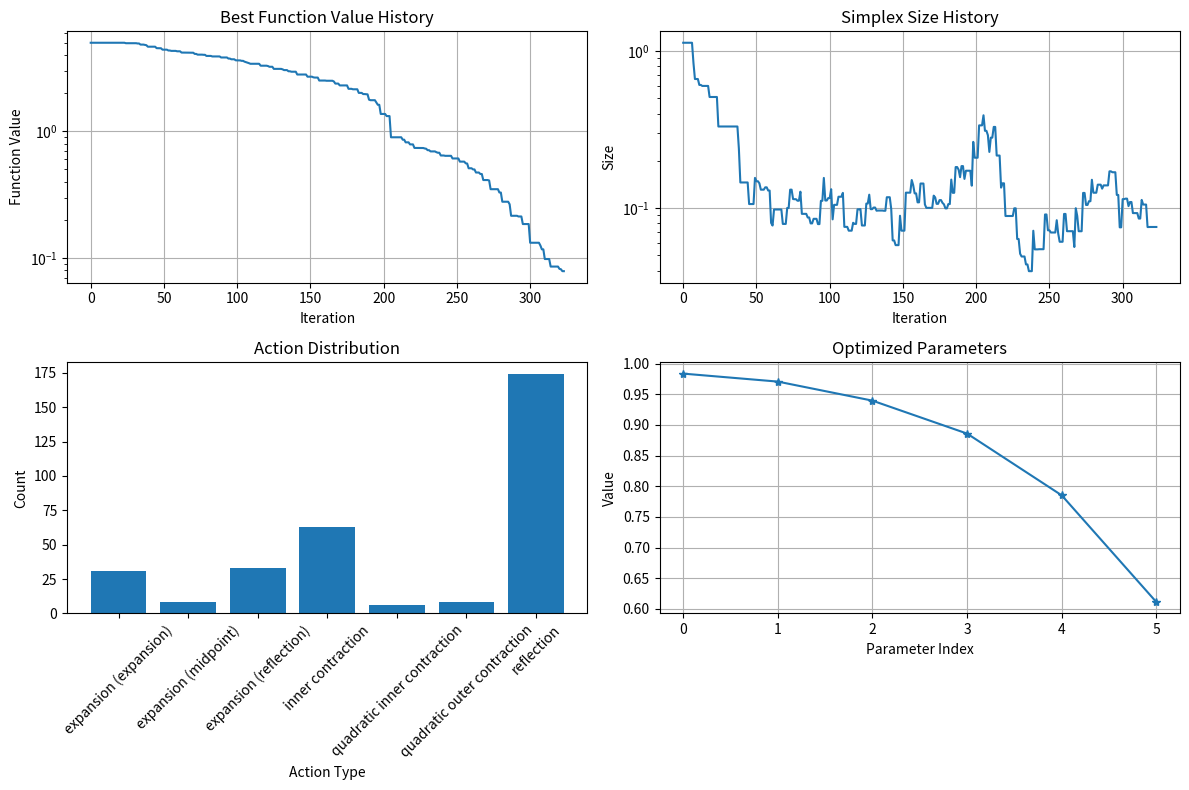
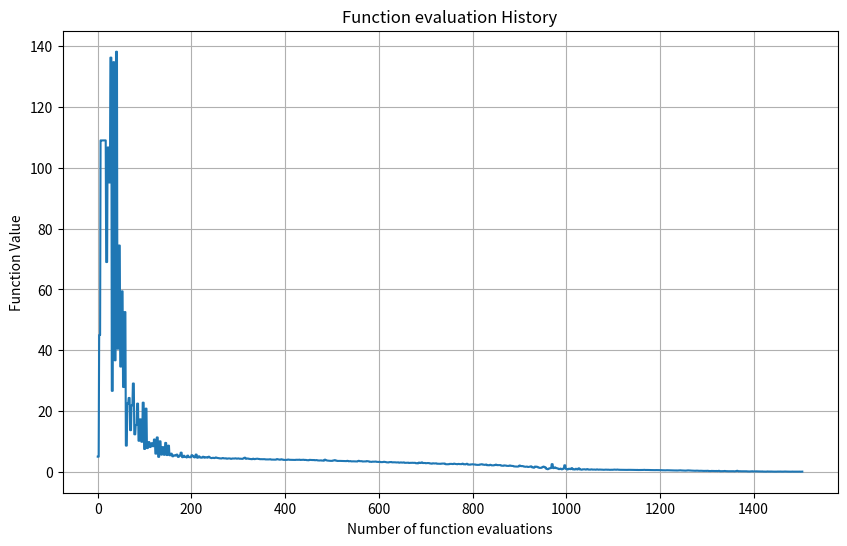

Source code (Python) for these figures, in order:
import numpy as np
import matplotlib.pyplot as plt

class RSimplex:
    """
    鲁棒单纯形算法(Robust Simplex Algorithm)实现
    Ref: PHYSICAL REVIEW ACCELERATORS AND BEAMS 21, 104601 (2018)
    """
    
    def __init__(self, func, noise_level=0.01, M1=1.4, M2=2.0, 
                 max_iters=1000, max_evaluations=1000, max_samples=3, rebuild_fraction=0.6):
        """
        初始化鲁棒单纯形优化器
        
        参数:
        func: 目标函数 (需最小化)
        noise_level: 函数评估的噪声标准差
        M1: 统计显著性比较参数
        M2: 重建单纯形的阈值参数
        max_evaluations: 最大函数评估次数
        max_samples: 单点最大采样次数
        rebuild_fraction: 重建单纯形的步长比例
        """
        self.func = func
        self.sigma = noise_level
        self.M1 = M1
        self.M2 = M2
        self.max_iters = max_iters
        self.max_evals = max_evaluations
        self.max_samples = max_samples
        self.rebuild_frac = rebuild_fraction

        # 优化过程记录
        self.history = {
            'evaluations': 0,
            'eval_values': [],
            'best_values': [],
            'simplex_sizes': [],
            'actions': [],
            'iterations': 0,
        }
    
    def optimize(self, start, step_size=0.1, tol=1e-6):
        """
        执行优化过程
        
        参数:
        start: 初始点
        step_size: 初始单纯形步长
        tol: 收敛容差
        
        返回:
        最优解和优化历史
        """
        n = len(start)
        simplex = self._initialize_simplex(start, step_size)
        f_values = []
        f_stds = []
        sample_counts = []
        
        # 初始评估
        for point in simplex:
            f, std, count = self._sample_point(point) # sample 1次
            f_values.append(f)
            f_stds.append(std)
            sample_counts.append(count)
        
        best_value = min(f_values)
        self.history['best_values'].append(best_value)
        self.history['simplex_sizes'].append(self._simplex_size(simplex))
        
        iteration = 0
        rebuild_count = 0
        
        while self.history['evaluations'] < self.max_evals:
            
            # 1. 排序顶点
            sorted_indices = np.argsort(f_values)
            simplex = simplex[sorted_indices]
            f_values = [f_values[i] for i in sorted_indices]
            f_stds = [f_stds[i] for i in sorted_indices]
            sample_counts = [sample_counts[i] for i in sorted_indices]
            
            # 计算顶点值极差
            f_range = f_values[-1] - f_values[0]
            
            # 检查收敛
            if f_range < tol:
                print('结果收敛')
                break

            iteration += 1
            print("迭代: ", iteration)
            self.history['iterations'] += 1
            
            
            # 2. 确定最大顶点组G_max
            G_max = []
            print("all f_values:" ,f_values)
            for i in range(len(simplex)-1, 0, -1):
                # 检查是否与最大值足够接近
                print("顶点组G_max: ", i)
                print('input:', f_values[i], f_stds[i], f_values[-1], f_stds[-1])
                comp = self._compare(f_values[i], f_stds[i], 
                                    f_values[-1], f_stds[-1])
                if comp == 0:  # 无法区分
                    G_max.append(i)
                else:
                    break
            
            # 添加最大值顶点
            # G_max.append(len(simplex)-1)
            print(G_max)
            if len(G_max) > 4:  # 限制组大小
                G_max = G_max[:4]
            
            vertex_replaced = False
            
            # 3. 对G_max中每个顶点尝试操作
            for vertex_idx in G_max:
                if vertex_replaced:
                    break
                
                # 计算质心（排除当前顶点）
                Xc = self._compute_centroid(simplex, vertex_idx)
                
                # 反射点
                Xr = 2 * Xc - simplex[vertex_idx]
                fr, stdr, countr = self._sample_point(Xr)
                
                # 尝试反射/扩张
                comp_best = self._compare(fr, stdr, f_values[0], f_stds[0])
                if comp_best == -1:  # fr < f1
                    # 扩张点
                    Xe = 3 * Xc - 2 * simplex[vertex_idx]
                    fe, stde, counte = self._sample_point(Xe)
                    
                    # 比较反射点和扩张点
                    comp_exp = self._compare(fr, stdr, fe, stde)
                    if comp_exp == -1:  # fr < fe
                        new_point = Xr
                        new_f = fr
                        new_std = stdr
                        action = "expansion (reflection)"
                    elif comp_exp == 1:  # fr > fe
                        new_point = Xe
                        new_f = fe
                        new_std = stde
                        action = "expansion (expansion)"
                    else:  # 无法确定
                        # 取中点
                        Xm = (Xr + Xe) / 2
                        fm, stdm, countm = self._sample_point(Xm)
                        new_point = Xm
                        new_f = fm
                        new_std = stdm
                        action = "expansion (midpoint)"
                    
                    # 替换顶点
                    simplex[vertex_idx] = new_point
                    f_values[vertex_idx] = new_f
                    f_stds[vertex_idx] = new_std
                    vertex_replaced = True
                    self.history['actions'].append(action)
                
                else:
                    # 比较fr和fn
                    comp_fn = self._compare(fr, stdr, f_values[-2], f_stds[-2])
                    if comp_fn == -1:  # fr < fn
                        # 使用反射点替换
                        simplex[vertex_idx] = Xr
                        f_values[vertex_idx] = fr
                        f_stds[vertex_idx] = stdr
                        vertex_replaced = True
                        self.history['actions'].append("reflection")
                    else:
                        # 收缩操作
                        if comp_fn == 1:  # fr > fn
                            # 内收缩
                            Xic = (Xc + simplex[vertex_idx]) / 2
                            fic, stdic, countic = self._sample_point(Xic)
                            
                            # 比较内收缩点
                            comp_ic = self._compare(fic, stdic, f_values[vertex_idx], f_stds[vertex_idx])
                            if comp_ic == -1:  # fic < f_vertex
                                simplex[vertex_idx] = Xic
                                f_values[vertex_idx] = fic
                                f_stds[vertex_idx] = stdic
                                vertex_replaced = True
                                self.history['actions'].append("inner contraction")
                        else:  # 无法确定
                            # 外收缩
                            Xoc = (Xc + Xr) / 2
                            foc, stdoc, countoc = self._sample_point(Xoc)
                            
                            # 二次拟合
                            points = [
                                simplex[vertex_idx],  # α = -1
                                (simplex[vertex_idx] + Xc) / 2,  # α = -0.5 (内收缩点)
                                Xc,  # α = 0
                                Xoc,  # α = 0.5 (外收缩点)
                                Xr    # α = 1
                            ]
                            values = [
                                f_values[vertex_idx],
                                f_values[vertex_idx] if len(points) < 2 else self._evaluate(points[1]),
                                self._evaluate(Xc),
                                foc,
                                fr
                            ]
                            stds = [
                                f_stds[vertex_idx],
                                f_stds[vertex_idx],
                                self.sigma,
                                stdoc,
                                stdr
                            ]
                            
                            a, b, c = self._quadratic_fit(points, values, stds)
                            
                            if a is not None and b is not None:
                                # 计算内收缩点改进量
                                delta_ic = (3/4)*a - (1/2)*b
                                
                                # 计算外收缩点改进量
                                delta_oc = (3/4)*a + (1/2)*b
                                
                                if b > 0 and delta_ic > self.M1 * 0.7 * self.sigma:
                                    simplex[vertex_idx] = points[1]  # 内收缩点
                                    f_values[vertex_idx] = values[1]
                                    vertex_replaced = True
                                    self.history['actions'].append("quadratic inner contraction")
                                elif b < 0 and delta_oc > self.M1 * 0.7 * self.sigma:
                                    simplex[vertex_idx] = points[3]  # 外收缩点
                                    f_values[vertex_idx] = values[3]
                                    vertex_replaced = True
                                    self.history['actions'].append("quadratic outer contraction")
            
            # 4. 如果没有顶点被替换
            if not vertex_replaced:
                # 检查是否需要压缩或重建
                if f_range < self.M2 * self.sigma:
                    # 重建单纯形
                    best_idx = np.argmin(f_values)
                    best_point = simplex[best_idx]
                    simplex = self._rebuild_simplex(best_point, step_size)
                    
                    # 重新评估所有点
                    f_values = []
                    f_stds = []
                    for point in simplex:
                        f, std, count = self._sample_point(point)
                        f_values.append(f)
                        f_stds.append(std)
                    
                    rebuild_count += 1
                    self.history['actions'].append(f"rebuild simplex ({rebuild_count})")
                else:
                    # 压缩操作
                    best_idx = np.argmin(f_values)
                    for i in range(len(simplex)):
                        if i != best_idx:
                            simplex[i] = (simplex[i] + simplex[best_idx]) / 2
                            f, std, count = self._sample_point(simplex[i])
                            f_values[i] = f
                            f_stds[i] = std
                    self.history['actions'].append("shrink")
            
            # 记录最佳值和单纯形大小
            current_best = min(f_values)
            if current_best < best_value:
                best_value = current_best
            self.history['best_values'].append(best_value)
            self.history['simplex_sizes'].append(self._simplex_size(simplex))
            
            # 检查评估次数限制
            if self.history['evaluations'] >= self.max_evals or self.history['iterations'] >= self.max_iters:
                break
        
        # 找到最佳点
        best_idx = np.argmin(f_values)
        return simplex[best_idx], self.history
    
    def _evaluate(self, x):
        """评估函数值，考虑噪声并记录评估次数"""
        self.history['evaluations'] += 1
        self.history['eval_values'].append(self.func(x))
        return self.func(x)
    
    def _sample_point(self, x, min_samples=3):
        """
        对点进行多次采样取平均以减少噪声影响
        自适应采样直到满足统计显著性条件或达到最大采样次数
        """
        samples = []
        # 初始采样
        for _ in range(min_samples):
            samples.append(self._evaluate(x))
        
        # 计算当前平均值和标准差
        f_mean = np.mean(samples)
        f_std = np.std(samples, ddof=1) if len(samples) > 1 else self.sigma
        
        # 如果样本标准差小于噪声水平，使用噪声水平
        std_est = max(f_std, self.sigma)
        
        return f_mean, std_est, len(samples)
    
    def _compare(self, f1, std1, f2, std2):
        """
        统计比较两个函数值
        返回:
        -1: f1 < f2
         0: 无法确定
         1: f1 > f2
        """
        diff = f1 - f2
        # std_diff = np.sqrt(std1**2 + std2**2)
        std_diff = np.sqrt(2/3)*self.sigma
        print("diff", diff, 'std_diff', std_diff)
        # 统计显著性检验
        if abs(diff) > self.M1 * std_diff:
            return -1 if diff < 0 else 1
        return 0
    
    def _quadratic_fit(self, points, values, stds):
        """在反射线上进行二次曲线拟合以指导决策"""
        # 确保有足够的点进行拟合
        if len(points) < 3:
            return None, None, None
        
        # 准备拟合数据
        alphas = np.array([-1, -0.5, 0, 0.5, 1])[:len(points)]
        weights = 1 / (np.array(stds[:len(points)]) + 1e-10)
        
        # 加权最小二乘拟合
        A = np.vstack([alphas**2, alphas, np.ones(len(alphas))]).T
        coeffs, residuals, _, _ = np.linalg.lstsq(A * weights[:, None], 
                                                np.array(values) * weights, 
                                                rcond=None)
        # coeffs, residuals, _, _ = np.linalg.lstsq(A, 
        #                                         np.array(values), 
        #                                         rcond=None)
        
        a, b, c = coeffs
        return a, b, c
    
    def _initialize_simplex(self, start, step_size):
        """构建初始单纯形"""
        n = len(start)
        simplex = [start]
        
        # 沿每个坐标轴方向构建初始点
        for i in range(n):
            point = start.copy()
            point[i] += step_size
            print(point)
            simplex.append(point)
        
        return np.array(simplex)
    
    def _compute_centroid(self, simplex, exclude_idx):
        """计算排除指定顶点后的质心"""
        mask = np.ones(len(simplex), dtype=bool)
        mask[exclude_idx] = False
        return np.mean(simplex[mask], axis=0)
    
    def _rebuild_simplex(self, best_point, step_size):
        """围绕当前最优点重建单纯形"""
        n = len(best_point)
        new_simplex = [best_point]
        
        # 使用重建比例缩放步长
        step = step_size * self.rebuild_frac
        
        # 构建新单纯形
        for i in range(n):
            point = best_point.copy()
            point[i] += step
            new_simplex.append(point)
        
        return np.array(new_simplex)
    
    def _simplex_size(self, simplex):
        """计算单纯形的大小（顶点间最大距离）"""
        distances = []
        for i in range(len(simplex)):
            for j in range(i+1, len(simplex)):
                distances.append(np.linalg.norm(simplex[i] - simplex[j]))
        return max(distances) if distances else 0
    
        # 更简洁的实现（但效率相同）
        # from scipy.spatial.distance import pdist
        # return np.max(pdist(simplex)) if len(simplex) > 1 else 0

    def plot_optimization_process(self, best_point, history):
        # 可视化优化过程
        plt.figure(figsize=(12, 8))
        
        # 最佳值变化
        plt.subplot(2, 2, 1)
        plt.plot(history['best_values'])
        plt.title('Best Function Value History')
        plt.xlabel('Iteration')
        plt.ylabel('Function Value')
        plt.yscale('log')
        plt.grid(True)
        
        # 单纯形大小变化
        plt.subplot(2, 2, 2)
        plt.plot(history['simplex_sizes'])
        plt.title('Simplex Size History')
        plt.xlabel('Iteration')
        plt.ylabel('Size')
        plt.yscale('log')
        plt.grid(True)
        
        # 操作类型分布
        plt.subplot(2, 2, 3)
        actions = history['actions']
        unique_actions, counts = np.unique(actions, return_counts=True)
        plt.bar(unique_actions, counts)
        plt.title('Action Distribution')
        plt.xlabel('Action Type')
        plt.ylabel('Count')
        plt.xticks(rotation=45)
        
        # 最终位置
        plt.subplot(2, 2, 4)
        print(best_point)
        plt.plot(best_point, '*-')
        plt.title('Optimized Parameters')
        plt.xlabel('Parameter Index')
        plt.ylabel('Value')
        plt.grid(True)
        
        plt.tight_layout()
        # plt.savefig('rsimplex_optimization.png', dpi=300)
        # plt.show()

        plt.figure(figsize=(10, 6))
        plt.plot(history['eval_values'])
        plt.title('Function evaluation History')
        plt.xlabel('Number of function evaluations')
        plt.ylabel('Function Value')
        # plt.yscale('log')
        plt.grid(True)
        plt.show()


def rosenbrock(x, noise_level=0.0):
    """
    Rosenbrock函数(香蕉函数)
    全局最小值在(1,1,...,1), 值为0
    
    参数:
    x: 输入向量
    noise_level: 添加的高斯噪声标准差
    
    返回:
    Rosenbrock函数值 + 高斯噪声
    """
    n = len(x)
    result = 0
    for i in range(n-1):
        result += 100 * (x[i+1] - x[i]**2)**2 + (1 - x[i])**2
    
    # 添加高斯噪声
    if noise_level > 0:
        result += np.random.normal(0, noise_level)
    
    return result


# 测试RSimplex算法
if __name__ == "__main__":
    np.random.seed(42)
    
    # 参数设置
    dim = 6  # 问题维度
    noise_level = 0.01  # 噪声水平
    start_point = np.zeros(dim)  # 初始点(0,0,...,0)
    print(start_point)
    step_size = 0.8  # 初始步长
    
    # 创建优化器
    optimizer = RSimplex(lambda x: rosenbrock(x, noise_level), 
                         noise_level=noise_level,
                         max_iters=1000, max_evaluations=1500)
    
    # 执行优化
    best_point, history = optimizer.optimize(start_point, step_size)
    
    # 输出结果
    print(f"\n优化结果:")
    print(f"迭代次数: {history['iterations']}")
    print(f"函数评估次数: {history['evaluations']}")
    print(f"找到的最优解: {best_point}")
    print(f"最优解的函数值: {rosenbrock(best_point):.6f}")
    print(f"历史最佳值: {min(history['best_values']):.6f}")
    print(f"最终单纯形大小: {history['simplex_sizes'][-1]:.6f}")
    
    # 结果绘图
    optimizer.plot_optimization_process(best_point, history)
